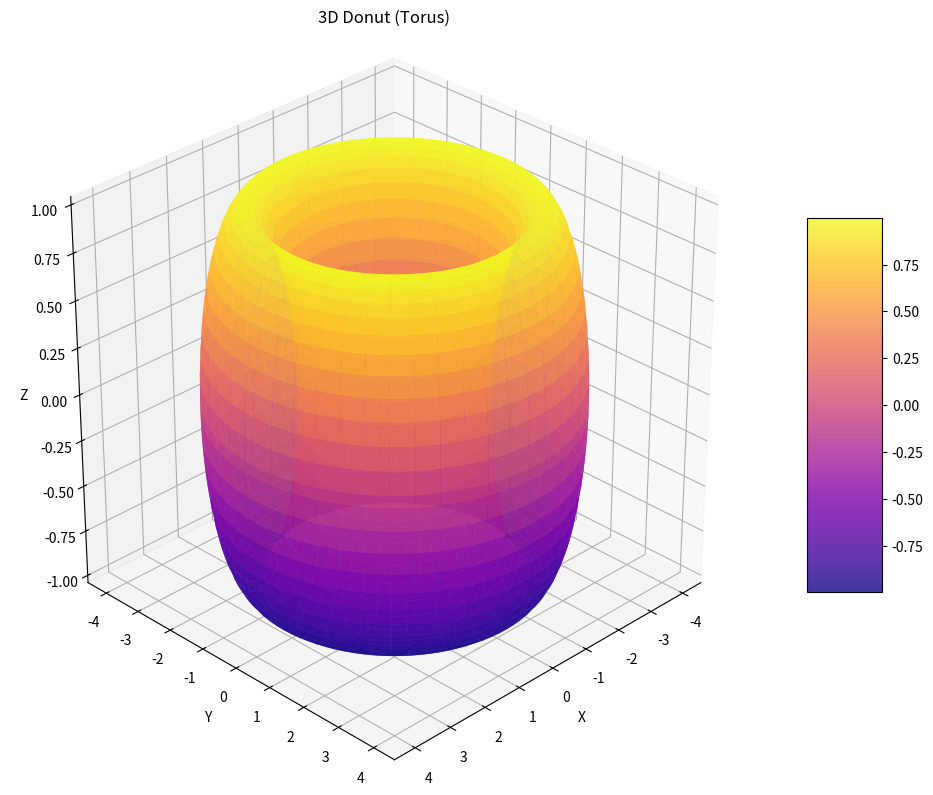

Python code for this plot:
import numpy as np
import matplotlib.pyplot as plt
from matplotlib import cm
from mpl_toolkits.mplot3d import Axes3D

def generate_torus(R=1, r=0.5, n_steps=100):
    """
    Generate the coordinates of a torus (donut shape)
    R: major radius - distance from the center of the tube to the center of the torus
    r: minor radius - radius of the tube
    n_steps: number of points to generate around each circle
    """
    theta = np.linspace(0, 2*np.pi, n_steps)
    phi = np.linspace(0, 2*np.pi, n_steps)
    theta, phi = np.meshgrid(theta, phi)
    
    x = (R + r * np.cos(phi)) * np.cos(theta)
    y = (R + r * np.cos(phi)) * np.sin(theta)
    z = r * np.sin(phi)
    
    return x, y, z

def main():
    # Create a figure and 3D axis
    fig = plt.figure(figsize=(10, 8))
    ax = fig.add_subplot(111, projection='3d')
    
    # Generate torus coordinates
    x, y, z = generate_torus(R=3, r=1, n_steps=100)
    
    # Plot the surface with a colormap
    surf = ax.plot_surface(
        x, y, z, 
        cmap=cm.plasma,
        linewidth=0,
        antialiased=True,
        alpha=0.8
    )
    
    # Add a color bar
    fig.colorbar(surf, ax=ax, shrink=0.5, aspect=5)
    
    # Set the axis labels
    ax.set_xlabel('X')
    ax.set_ylabel('Y')
    ax.set_zlabel('Z')
    
    # Set the title
    ax.set_title('3D Donut (Torus)')
    
    # Set view angle
    ax.view_init(30, 45)
    
    # Make it pretty with equal aspect ratio
    ax.set_box_aspect([1, 1, 1])
    
    # Show the plot
    plt.tight_layout()
    plt.show()

if __name__ == "__main__":
    main() 